Photos from the image-classification dataset "data" in the GitHub repository JPacoch/mountains_classifier. Its 2 classes are: highlands, mountains.

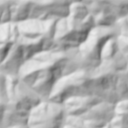
Label: mountains

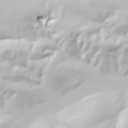
Label: highlands

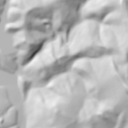
Label: mountains

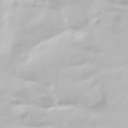
Label: highlands

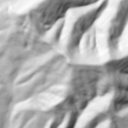
Label: mountains

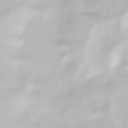
Label: highlands
